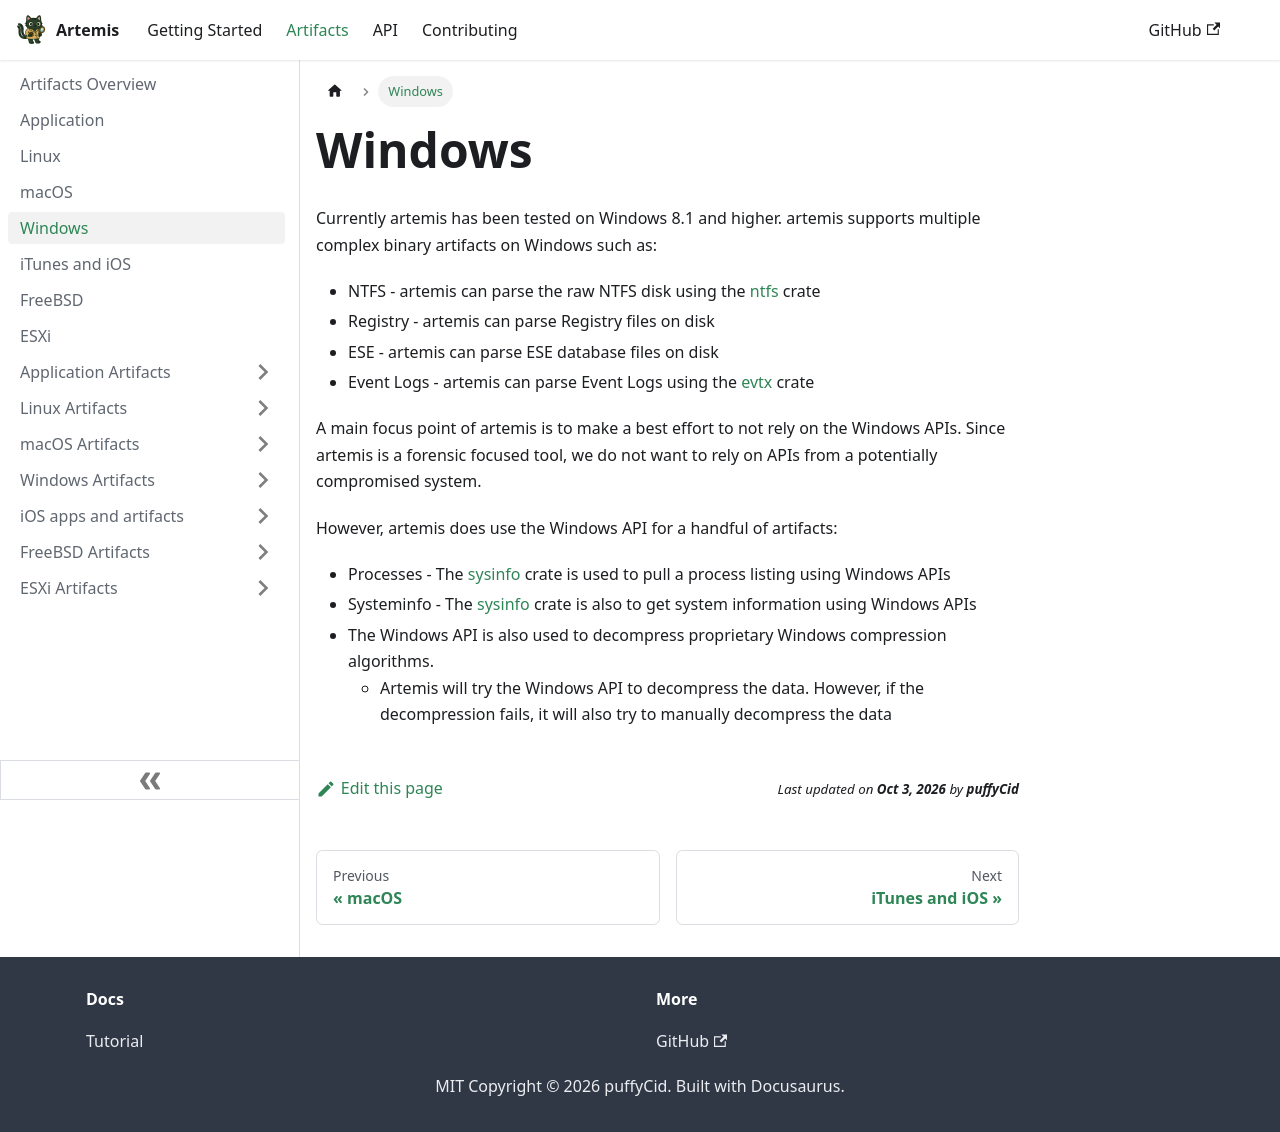

repository: puffyCid/artemis-api · page: docs/Artifacts/windows.html · generator: docusaurus

---
sidebar_position: 5
---

# Windows

Currently artemis has been tested on Windows 8.1 and higher. artemis supports
multiple complex binary artifacts on Windows such as:

- NTFS - artemis can parse the raw NTFS disk using the
  [ntfs](https://github.com/ColinFinck/ntfs) crate
- Registry - artemis can parse Registry files on disk
- ESE - artemis can parse ESE database files on disk
- Event Logs - artemis can parse Event Logs using the
  [evtx](https://github.com/omerbenamram/evtx) crate

A main focus point of artemis is to make a best effort to not rely on the
Windows APIs. Since artemis is a forensic focused tool, we do not want to rely
on APIs from a potentially compromised system.

However, artemis does use the Windows API for a handful of artifacts:

- Processes - The [sysinfo](https://github.com/GuillaumeGomez/sysinfo) crate is
  used to pull a process listing using Windows APIs
- Systeminfo - The [sysinfo](https://github.com/GuillaumeGomez/sysinfo) crate is
  also to get system information using Windows APIs
- The Windows API is also used to decompress proprietary Windows compression
  algorithms.
  - Artemis will try the Windows API to decompress the data. However, if the
    decompression fails, it will also try to manually decompress the data
